Run: headless pygame with SDL's dummy video driver; simulated clock (each Clock.tick advances the game by its frame time, no real sleeping); random seed 0; keys injected as events and as key.get_pressed() state; mouse plan: one left click at the window centre at the start of phase 2, then a move to the lower-right quarter at the start of phase 3.
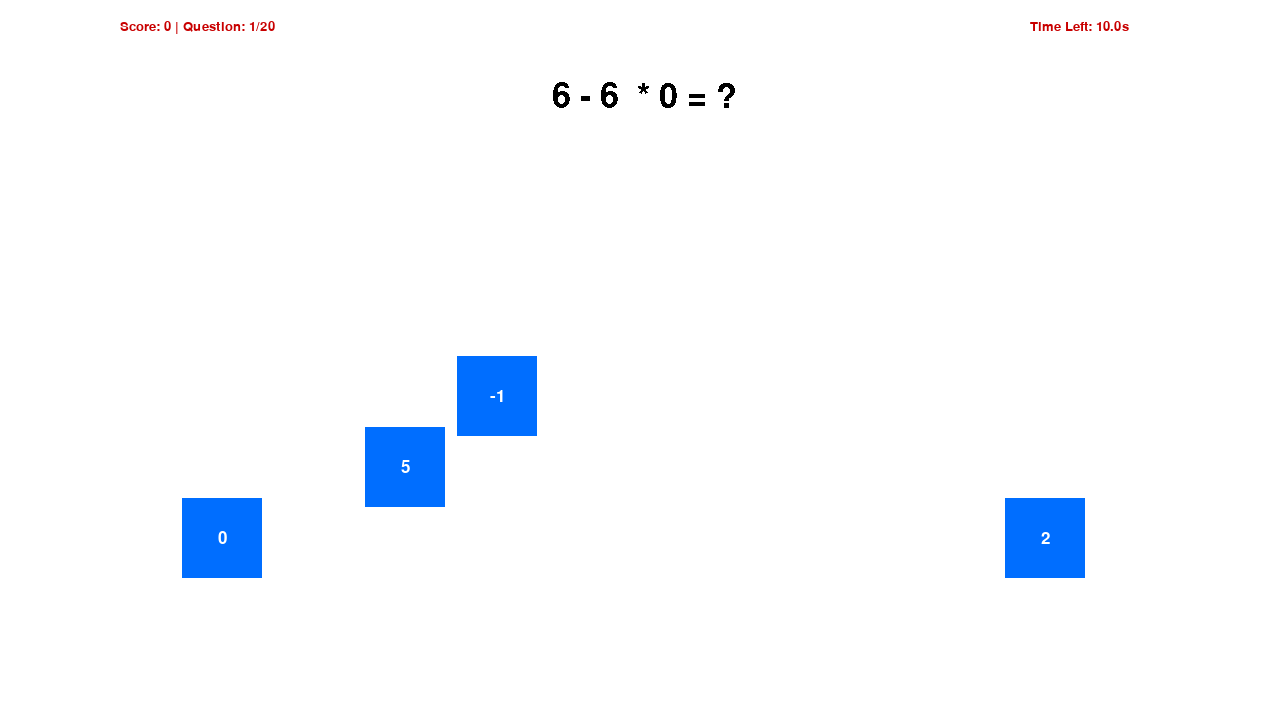
Frame 1 of 4 · flips 1–60 · no input
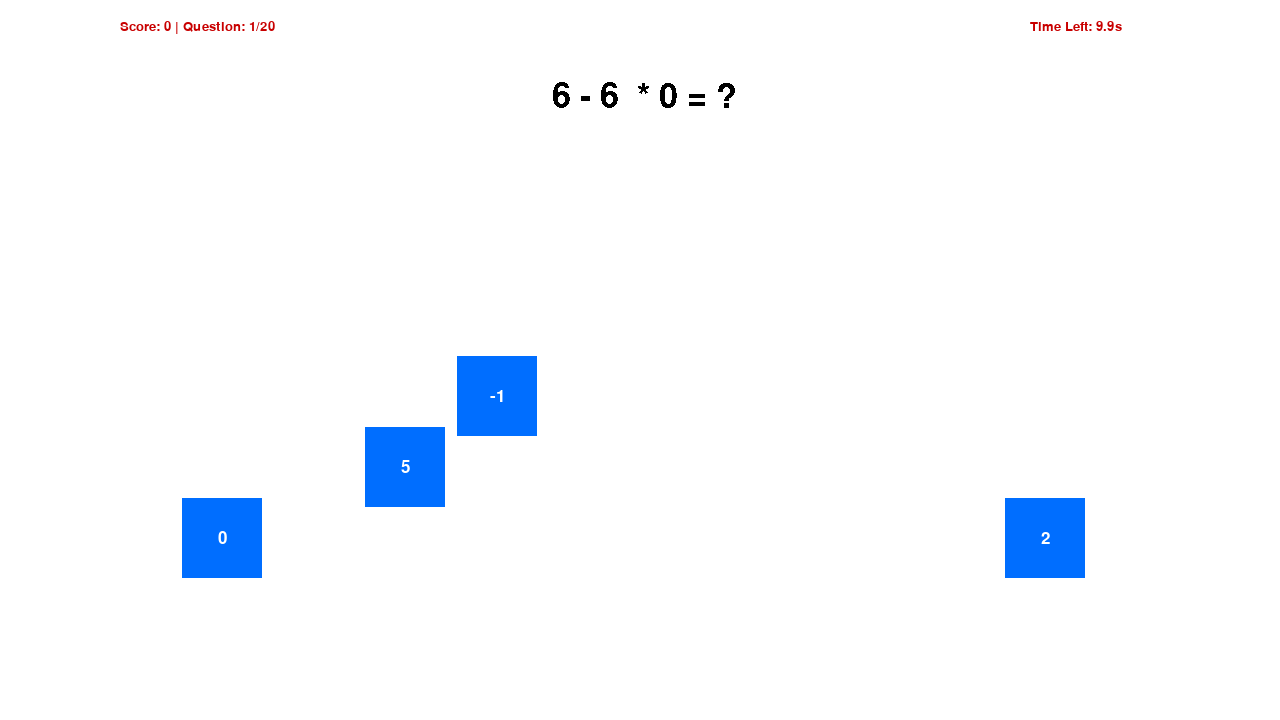
Frame 2 of 4 · flips 61–180 · clicked the window centre · tapped SPACE, RETURN · held RIGHT (→), D
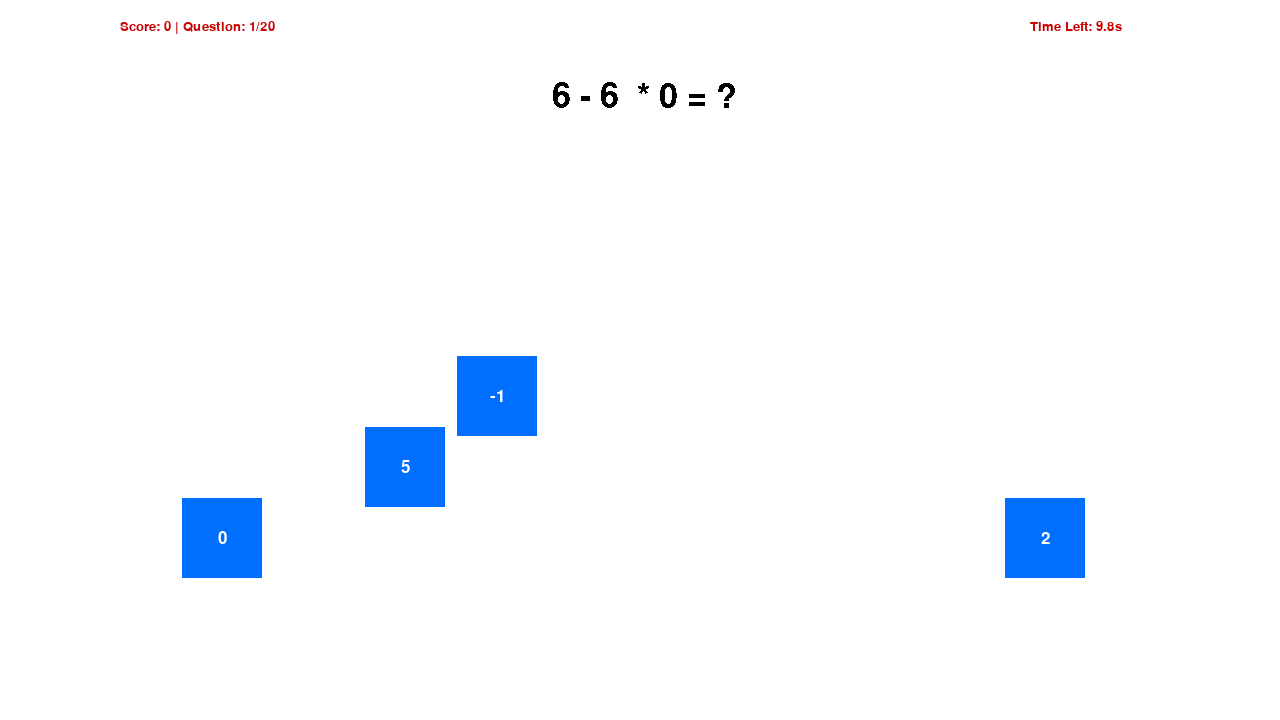
Frame 3 of 4 · flips 181–300 · moved the mouse to the lower-right quarter · held DOWN (↓), S
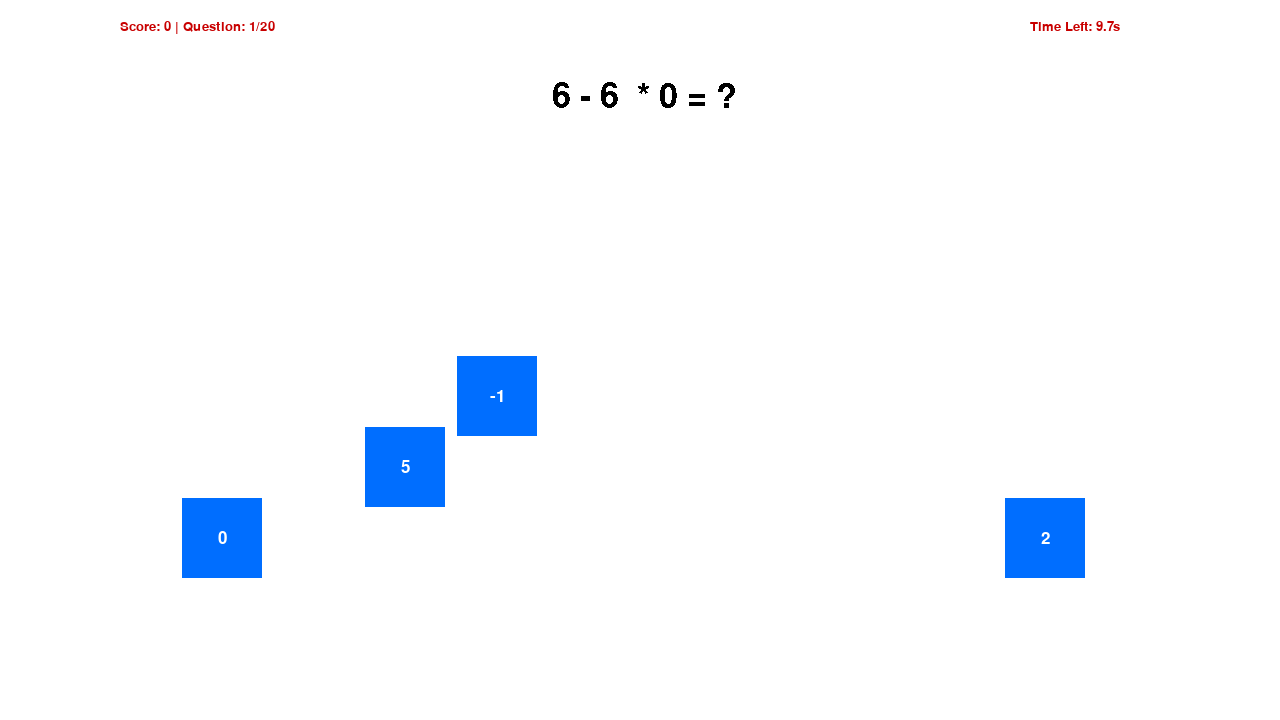
Frame 4 of 4 · flips 301–420 · held LEFT (←), A, UP (↑), W

The pygame program that drew these frames:

import pygame
import random
import operator
import time
 
SCREEN_WIDTH  = 1280
SCREEN_HEIGHT = 720
TIME_PER_QUESTION = 10
TOTAL_QUESTIONS = 20
BUTTON_SIZE = 80
 
ANSWER_BUTTON_RANGE_X = (SCREEN_WIDTH/7, SCREEN_WIDTH - SCREEN_WIDTH/7)
ANSWER_BUTTON_RANGE_Y = (SCREEN_HEIGHT/3.5, SCREEN_HEIGHT - BUTTON_SIZE * 2)
 
ANSWER_BUTTON_SCALE_X = 10
ANSWER_BUTTON_SCALE_Y = 5
 
 
# Set up
pygame.init()
pygame.font.init()
screen  = pygame.display.set_mode((SCREEN_WIDTH, SCREEN_HEIGHT))
clock   = pygame.time.Clock()
running = True
 
buttonFont = pygame.font.SysFont("Arial", 25)
questionFont = pygame.font.SysFont("Arial", 50)
infoFont = pygame.font.SysFont("Arial", 20)
 
running = True
level = 1
score = 0
questionLabel = None
choices = {}
game_over = False
time_start = time.time()
 
def lerp(start, end, amount):
    return start + ((end - start) * amount)
 
def random_question(is_hard_mode = False):
    operators = {
        "+": operator.add,
        "-": operator.sub,
        "*": operator.mul,
    }
    first_num = random.randint(0, 10)
    second_num = random.randint(0, 10)
    third_num = random.randint(0, 10)
 
    operation_symbol1 = random.choice(list(operators.keys()))
    operation_symbol2 = random.choice(list(operators.keys()))
    operation_func1 = operators.get(operation_symbol1)
    operation_func2 = operators.get(operation_symbol2)
 
    result_step1 = operation_func1(first_num, second_num)
 
    if is_hard_mode:
        fourth_num = random.randint(0, 10)
        operation_symbol3 = random.choice(list(operators.keys()))
        operation_func3 = operators.get(operation_symbol3)
 
        result_step2 = operation_func2(result_step1, third_num)
        answer = operation_func3(result_step2, fourth_num)
        question_str = f"  {first_num} {operation_symbol1} {second_num}  {operation_symbol2} {third_num}  {operation_symbol3} {fourth_num} = ?"
    else:
        answer = operation_func2(result_step1, third_num)
        question_str = f" {first_num} {operation_symbol1} {second_num}  {operation_symbol2} {third_num} = ?"
    return question_str, answer
 
def generateChoices(choicesAmount, rightAnswer, wrongAnswers): # int, string, [string]
    # Available positions for button
    availPos = list(range(ANSWER_BUTTON_SCALE_X * ANSWER_BUTTON_SCALE_Y))
   
    # set position for choices
    for i in range(choicesAmount):
        pos = random.choice(availPos)
        del availPos[availPos.index(pos)]
        choices[pos] = {}
       
        if i == 0:
            choices[pos]["label"] = rightAnswer
            choices[pos]["answer"] = True
        else:
            choices[pos]["label"] = wrongAnswers[i - 1]
            choices[pos]["answer"] = False
 
    #   0   1   2   3   4
    #   5   6   7   8   9
    #   10  11  12  13  14
    for pos in choices.keys():
        x = lerp(ANSWER_BUTTON_RANGE_X[0], ANSWER_BUTTON_RANGE_X[1], (pos % ANSWER_BUTTON_SCALE_X) / ANSWER_BUTTON_SCALE_X)
        y = lerp(ANSWER_BUTTON_RANGE_Y[0], ANSWER_BUTTON_RANGE_Y[1], (pos // ANSWER_BUTTON_SCALE_X) / ANSWER_BUTTON_SCALE_Y)
 
        rect = pygame.Rect(x, y + BUTTON_SIZE, BUTTON_SIZE, BUTTON_SIZE)
        choices[pos]["rect"] = rect
 
def createQuiz(question_number):
    global questionLabel
 
    # Clear old question and answers
    choices.clear()
 
    is_hard_mode = (question_number % 5 == 0)
    choicesAmount = (question_number // 5) + 4
 
    question, answer = random_question(is_hard_mode)
 
    questionLabel = questionFont.render(question, 0, (0, 0, 0))
 
    wrong_choices = []
    while len(wrong_choices) < (choicesAmount-1):
        deviation = random.randint(-10, 10)
 
        if deviation == 0:
            continue
 
        wrong_choice = str(answer + deviation)
 
        if wrong_choice != answer and wrong_choice not in wrong_choices:
            wrong_choices.append(wrong_choice)
 
 
    generateChoices(choicesAmount, str(answer), wrong_choices)
 
createQuiz(level)
 
def mouseInput():
    global level, score, game_over
    for choice in choices.values():
        rect = choice["rect"]
        if rect.collidepoint(pygame.mouse.get_pos()):
            if choice["answer"]:
                score += 1  
                level += 1
                if level > TOTAL_QUESTIONS:
                    game_over = True
                else:
                    createQuiz(level)
            else:
                game_over = True
            return
           
 
while running:
 
    screen.fill((255, 255, 255))
 
    for event in pygame.event.get():
        if event.type == pygame.QUIT:
            running = False
        elif not game_over and event.type == pygame.MOUSEBUTTONUP:
            mouseInput()
 
    if not game_over:
        #time
        elapsed = time.time() - time_start
        remaining = TIME_PER_QUESTION - elapsed
 
        if remaining <= 0:
            game_over = True    
            remaining = 0
 
        screen.blit(questionLabel, (SCREEN_WIDTH/2 - questionLabel.get_width()/2, 80))
 
        for choice in choices.values():
            rect = choice["rect"]
            pygame.draw.rect(screen, (0, 110, 255), rect)
            label = buttonFont.render(choice["label"], True, (255, 255, 255))
            label_rect = label.get_rect(center=rect.center)
            screen.blit(label, label_rect)
       
        info_text = infoFont.render(f"Score: {score} | Question: {level}/{TOTAL_QUESTIONS}", True, (200, 0, 0))
        timer_text = infoFont.render(f"Time Left: {remaining:.1f}s", True, (200, 0, 0))
        screen.blit(info_text, (120, 20))
        screen.blit(timer_text, (SCREEN_WIDTH - 250, 20))
    else:
        gameover_text = questionFont.render("Game Over!", 0, (255, 0, 0))
        screen.blit(gameover_text, (SCREEN_WIDTH/2 - gameover_text.get_width()/2, 250))
 
        score_text = questionFont.render(f"Your Score: {score}", 0, (0, 0, 0))
        screen.blit(score_text, (SCREEN_WIDTH/2 - score_text.get_width()/2, 350))
 
    if score == TOTAL_QUESTIONS:
        msg = "Perfect Score ! You are a Math Genius!"
    elif score >= TOTAL_QUESTIONS * 0.75:
        msg = "Excellent work!"      
    else:
        msg = ""
 
    msg_text = infoFont.render(msg, 0, (0, 0, 0))
    screen.blit(msg_text, (SCREEN_WIDTH/2 - msg_text.get_width()/2, 40))  
 
    pygame.display.flip()
    clock.tick(60)
 
pygame.quit()
